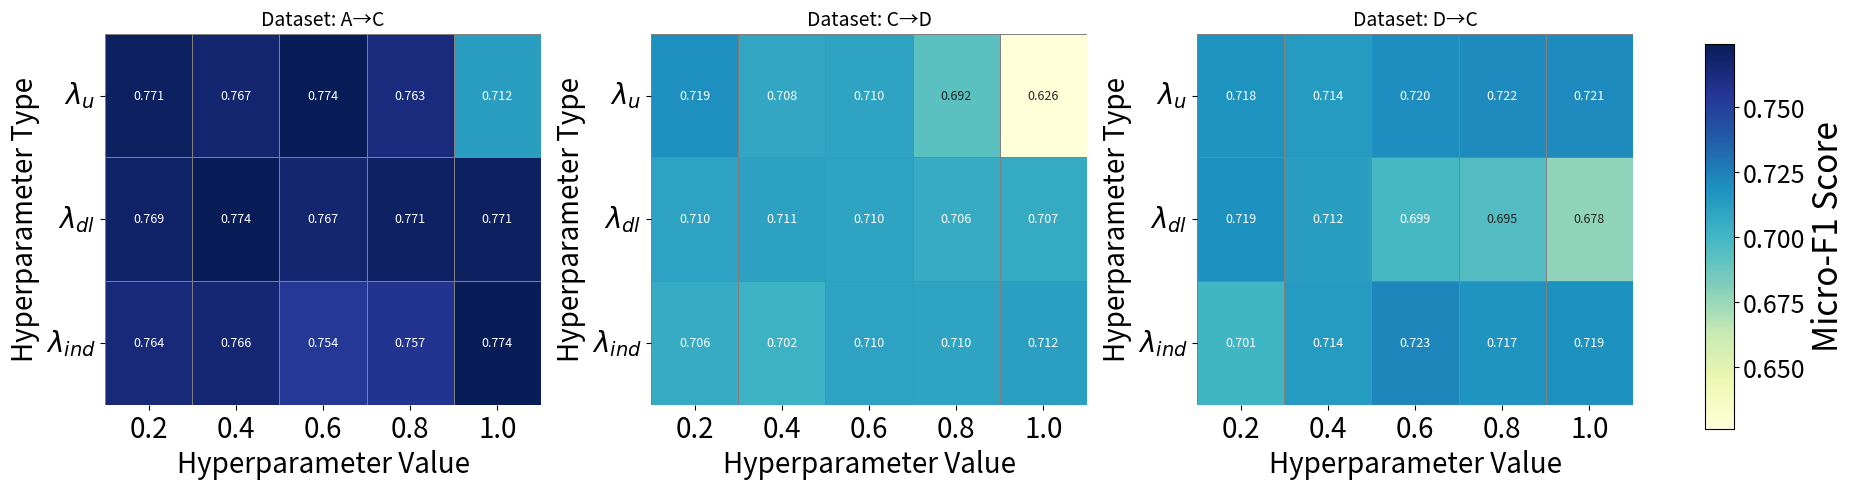

Here is the Python script that generated this plot: (Note: this script raises an exception after producing the figure.)
import matplotlib.pyplot as plt
import numpy as np
import seaborn as sns
import pandas as pd

# Define the hyperparameter values (common for all subplots)
hyperparameter_values_list = [0.2, 0.4, 0.6, 0.8, 1.0]

# Data dictionaries
data_sources = {
    "$\\lambda_u$": {
        "A→C": [0.771460548405148,0.767207610520425, 0.774370453273643,0.762551762730833, 0.712143256855064],
        "C→D": [0.71937, 0.70824, 0.7097, 0.69238, 0.62619],
        "D→C": [0.71819, 0.71405, 0.71964, 0.72166, 0.72132],
    },
    "$\\lambda_{dl}$": {
        "A→C": [0.768998321208729, 0.774370453273643, 0.766536094012311, 0.770565193060996, 0.771460548405148],
        "C→D": [0.71034, 0.71116, 0.7097, 0.70569, 0.7066],
        "D→C": [0.71863, 0.71214, 0.69871, 0.69525, 0.67822],
    },
    "$\\lambda_{ind}$": {
        "A→C": [0.764370453273643, 0.76609, 0.75408, 0.75662, 0.774370453273643],
        "C→D": [0.70587, 0.70204, 0.71025, 0.70973, 0.71156],
        "D→C": [0.70073, 0.71405, 0.72278, 0.71718, 0.71863],
    }
}

dataset_names = ["A→C", "C→D", "D→C"]
hyperparam_type_names = list(data_sources.keys())

# Determine overall min and max F1 scores for consistent color scaling across heatmaps
all_f1_scores = []
for hp_type in hyperparam_type_names:
    for dataset in dataset_names:
        if dataset in data_sources[hp_type]: 
            if data_sources[hp_type][dataset]: 
                 all_f1_scores.extend(data_sources[hp_type][dataset])

min_f1 = min(all_f1_scores) if all_f1_scores else 0.0 
max_f1 = max(all_f1_scores) if all_f1_scores else 1.0 


# Create the figure and subplots
n_datasets = len(dataset_names)
if n_datasets == 3:
    n_rows = 1
    n_cols = 3
    figsize = (19, 5.5) 
    cbar_orientation = "vertical"
    cbar_ax_rect = [0.93, 0.15, 0.015, 0.7] 
elif n_datasets == 2:
    n_rows = 1
    n_cols = 2
    figsize = (13, 5.5)
    cbar_orientation = "vertical"
    cbar_ax_rect = [0.92, 0.15, 0.02, 0.7]
elif n_datasets == 1:
    n_rows = 1
    n_cols = 1
    figsize = (8, 6) 
    cbar_orientation = "vertical"
    cbar_ax_rect = [0.86, 0.15, 0.03, 0.7] 
else: 
    n_cols = 2
    n_rows = (n_datasets + n_cols - 1) // n_cols
    figsize = (6 * n_cols, 5 * n_rows + 1) 
    cbar_orientation = "horizontal"
    cbar_ax_rect = [0.15, 0.08, 0.7, 0.03] 


fig, axes = plt.subplots(n_rows, n_cols, figsize=figsize, squeeze=False)
axes_flat = axes.flatten()

# Using a known valid style, like 'seaborn-v0_8-whitegrid' or 'seaborn-v0_8-colorblind'
# 'seaborn-v0_8-colorblind' is excellent for accessibility and publications
plt.style.use('seaborn-v0_8-colorblind') 
# print(plt.style.available) # To list available styles if needed for debugging

for i, dataset_name in enumerate(dataset_names):
    ax = axes_flat[i]
    
    heatmap_data = []
    for hp_type in hyperparam_type_names:
        if dataset_name in data_sources[hp_type]:
            heatmap_data.append(data_sources[hp_type][dataset_name])
        else:
            heatmap_data.append([np.nan] * len(hyperparameter_values_list)) 
            
    df_heatmap = pd.DataFrame(heatmap_data, index=hyperparam_type_names, columns=hyperparameter_values_list)
    
    sns.heatmap(df_heatmap, ax=ax, annot=True, fmt=".3f", cmap="YlGnBu",
                linewidths=.5, linecolor='gray', cbar=False, 
                vmin=min_f1, vmax=max_f1, annot_kws={"size": 9})

    ax.set_title(f"Dataset: {dataset_name}", fontsize=14)
    ax.set_xlabel("Hyperparameter Value", fontsize=20)
    ax.set_ylabel("Hyperparameter Type", fontsize=20)
    ax.tick_params(axis='x', labelsize=20, rotation=0) 
    ax.tick_params(axis='y', labelsize=20, rotation=0)


for k in range(n_datasets, n_rows * n_cols):
    fig.delaxes(axes_flat[k])

source_ax_for_cbar = None # Initialize to None
if n_datasets > 0 : 
    for ax_s in axes_flat[:n_datasets]: 
        if len(ax_s.collections) > 0 : 
            source_ax_for_cbar = ax_s
            break
    
    if source_ax_for_cbar: # Proceed only if a valid source axes for colorbar is found
        cbar_ax = fig.add_axes(cbar_ax_rect) 
        cb = plt.colorbar(source_ax_for_cbar.collections[0], cax=cbar_ax, orientation=cbar_orientation)
        cb.set_label('Micro-F1 Score', fontsize=24)
        cb.ax.tick_params(labelsize=18)


# fig.suptitle('Heatmap of Hyperparameter Impact on Micro-F1 Score', fontsize=20, fontweight='bold')

if cbar_orientation == "vertical":
    # Adjust right boundary for vertical colorbar only if source_ax_for_cbar exists
    right_boundary = 0.90 if n_datasets > 0 and source_ax_for_cbar else 0.98
    fig.tight_layout(rect=[0.03, 0.03, right_boundary, 0.94]) 
else: # horizontal
    # Adjust bottom boundary for horizontal colorbar only if source_ax_for_cbar exists
    bottom_boundary = 0.12 if n_datasets > 0 and source_ax_for_cbar else 0.03
    fig.tight_layout(rect=[0.03, bottom_boundary, 0.97, 0.94]) 

plt.show()
plt.savefig("plots/heatmap_hyperparameter_impact.pdf", dpi=300, bbox_inches='tight')
# print("Heatmap visualization code executed with 'seaborn-v0_8-colorblind' style.")
# print("If in a suitable environment, the plot will be displayed.")
